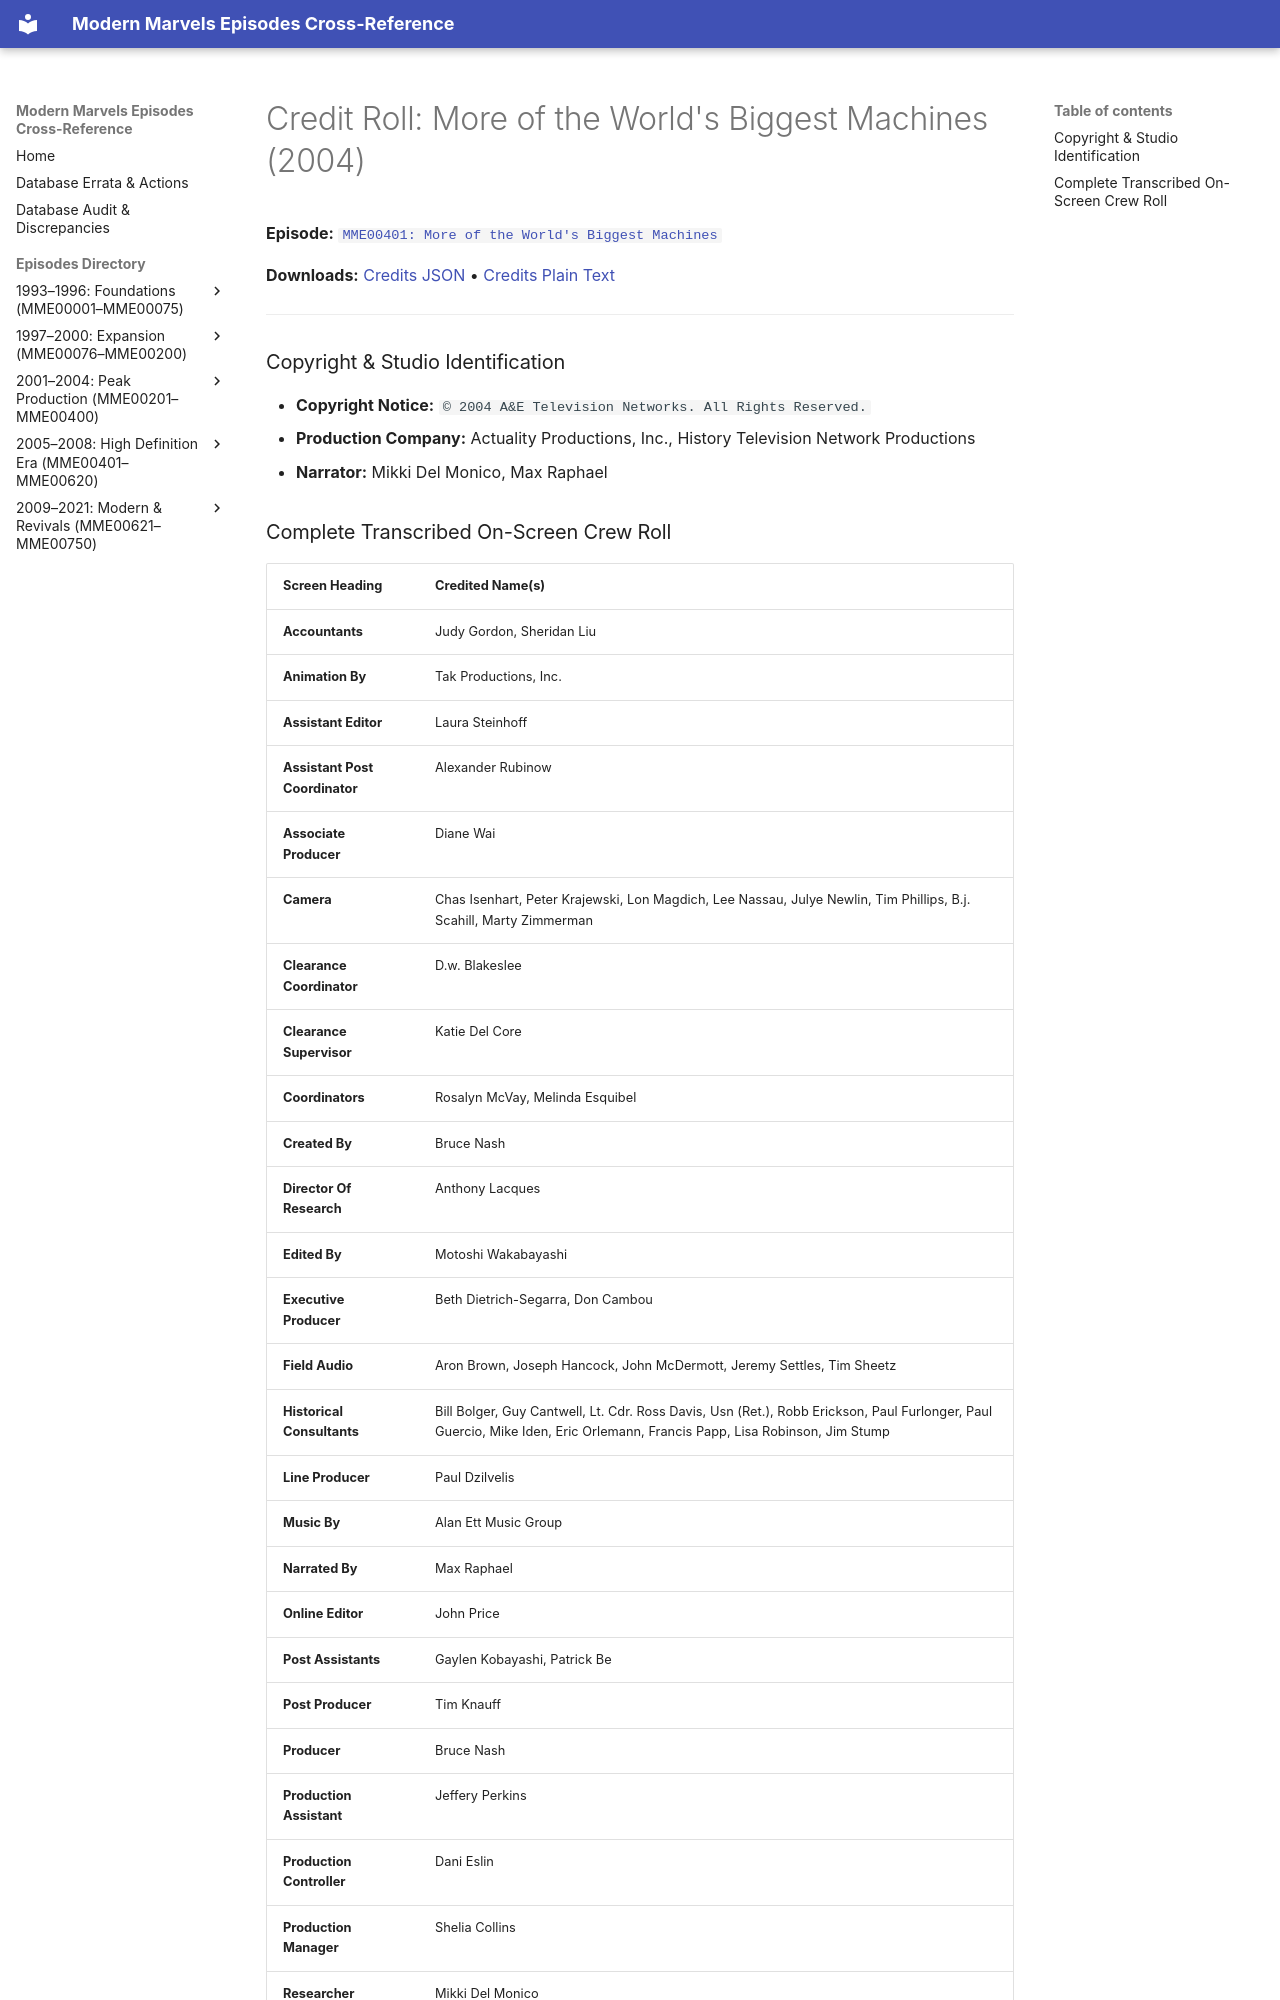

repository: ModernMarvelsFan/ModernMarvels · page: credits/MME00401-credits/index.html · generator: mkdocs

# Credit Roll: More of the World's Biggest Machines (2004)
**Episode:** [`MME00401: More of the World's Biggest Machines`](../episodes/MME00401.md)

**Downloads:** [Credits JSON](json/MME00401-credits.json) • [Credits Plain Text](txt/MME00401-credits.txt)

---

### Copyright & Studio Identification
* **Copyright Notice:** `© 2004 A&E Television Networks. All Rights Reserved.`
* **Production Company:** Actuality Productions, Inc., History Television Network Productions
* **Narrator:** Mikki Del Monico, Max Raphael
